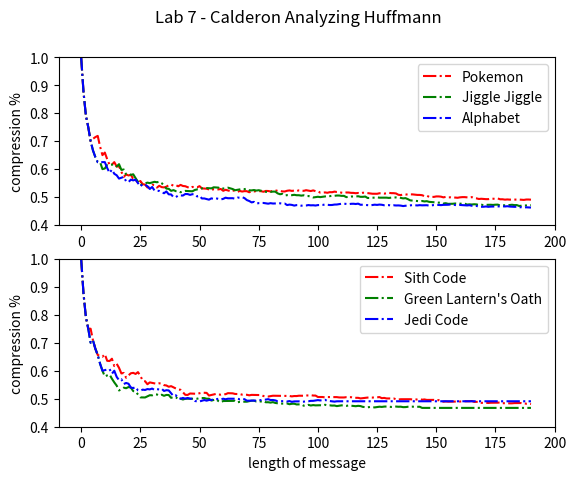

Here is the Python script that generated this plot:
# huffman-analysis.py
## author - nick s.
### get huffman.py working first, then work on this file

import matplotlib.pyplot as plt
import numpy as np
# DATA - lyrics
POKEMON_LYRICS = 'I wanna be the very best. Like no one ever was. To catch them is my real test. To train them is my cause. I will travel across the land. Searching far and wide. Each Pokemon to understand. The power that\'s inside. (Pokemon, gotta catch \'em all.) Its you and me. I know it\'s my destiny. (Pokemon.) Oh, you\'re my best friend. In a world we must defend. (Pokemon, gotta catch \'em all.) A heart so true. Our courage will pull us through. You teach me and I\'ll teach you. Pokemon. (gotta catch \'em all.) Gotta catch \'em all. Yeah. Every challenge along the way. With courage I will face. I will battle every day. To claim my rightful place. Come with me, the time is right. There\'s no better team. Arm in arm we\'ll win the fight. It\'s always been our dream. (Pokemon, gotta catch \'em all.) Its you and me. I know it\'s my destiny (Pokemon.) Oh, you\'re my best friend. In a world we must defend. (Pokemon, gotta catch \'em all.) A heart so true. Our courage will pull us through. You teach me and I\'ll teach you. Pokemon (gotta catch \'em all.) Gotta catch \'em all. Gotta catch \'em all. Gotta catch \'em all. Gotta catch \'em all. Yeah! (Pokemon, gotta catch \'em all). Its you and me. I know it\'s my destiny. (Pokemon) Oh, you\'re my best friend. In a world we must defend. (Pokemon, gotta catch \'em all.) A heart so true. Our courage will pull us through. You teach me and I\'ll teach you Pokemon. (gotta catch \'em all). Gotta catch \'em all. (Pokemon)'
JIGGLE_JIGGLE = 'You have to have something that sticks. You have to have something that\'s monumental. When you walk out on stage, that\'s been monumental. (Jiggle, jiggle) Can you remember any of the rap that you did? My money don\'t jiggle, jiggle, it folds. I like to see you wiggle, wiggle, for sure. It makes me want to dribble, dribble, you know. Riding in my Fiat, you really have to see it. Six feet two in a compact, no slack. But luckily the seats go back. I got a knack to relax in my mind. Sipping some red, red wine. I sip booze from chalices, holding my palaces. Crib is so crampy suckers suffer from paralysis. Rhymes, I write them in the castle. You try to diss me and pretty soon your ass. Will squat in a cell \'cause I can tell you it\'s illegal. Treason, that\'s the reason I\'m regal. You do the time for the crime of lèse-majesté. And **** the police \'cause they can\'t arrest me. (They can\'t arrest me, they can\'t arrest me). (I like to see you wiggle, it makes me dribble, fancy a fiddle?). My money don\'t jiggle, jiggle, it folds. I like to see you wiggle, wiggle, for sure. It makes me want to dribble, dribble, you know. Riding in my Fiat, you really have to see it. Six feet two in a compact, no slack. But luckily the seats go back. I got a knack to relax in my mind. Sipping some red, red wine. (I like to see you wiggle, it makes me dribble, fancy a fiddle?). (I like to see you wiggle, it makes me dribble, fancy a fiddle?). (I like to see you wiggle, it makes me dribble, fancy a fiddle?). (I like to see you wiggle, it makes me dribble, fancy a fiddle?)'
ALPHABET = 'Now it\'s time for our wrap up. Let\'s give it everything we\'ve got. Ready, begin. Artificial amateurs aren\'t at all amazing. Analytically, I assault, animate things. Broken barriers bounded by the bomb beat. Buildings are broken, basically I\'m bombarding. Casually create catastrophes, casualties. Canceling cats got their canopies collapsing. Detonate a dime of dank daily doin\' dough. Demonstrations, Don Dada on the down low. Eatin\' other editors with each and every energetic. Epileptic episode, elevated etiquette. Furious fat fabulous fantastic. Flurries of funk felt feeding the fanatics. Imitators idolize, I intimidate. In a instant, I\'ll rise in a irate state. Juiced on my jams like jheri curls, jockin\' joints. Justly, it\'s just me, writin\' my journals. Kindly I\'m kindling all kinds of ink on. Karate kick type Brits in my kingdom. Let me live a long life, lyrically lessons is. Learned lame louses just lose to my livery. My mind makes marvelous moves, masses. Marvel and move, many mock what I\'ve mastered.  Niggas nap knowin\' I\'m nice naturally. Knack, never lack, make noise nationally.  Operation, opposition, off, not optional. Out of sight, out of mind, wide beaming opticals. Perfected poem, powerful punchlines. Pummeling petty powder puffs in my prime. Quite quaint quotes keep quiet it\'s Quannum Quarrelers ain\'t got a quarter of what we got, uh. Really raw raps, risin\' up rapidly. Riding the rushing radioactivity. Super scientifical sound search sought. Silencing super fire saps that are soft. Tales ten times talented, they\'re too tough. Take that, challengers, get a tune up. Universal, unique untouched. Unadulterated, the raw uncut. Verb vice Lord victorious valid. Violate vibes that are vain make \'em vanished. Why I\'m all well, would a wise wordsmith. Just weaving up words weeded up, on my work shift. Xerox, my X-ray-diation holes extra large. X-height letters and xylophone tones.'

# DATA - mantras
GREEN_LATTERN = 'In brightest day, in blackest night, No evil shall escape my sight. Let those who worship evil\'s might, Beware my power... Green Lantern\'s light!'
JEDI_CODE = 'Emotion, yet peace. Ignorance, yet knowledge. Passion, yet serenity. Chaos, yet harmony. Death, yet the Force.'
SITH_CODE = 'Peace is a lie. There is only Passion. Through Passion, I gain Strength. Through Strength, I gain Power. Through Power, I gain Victory. Through Victory my chains are Broken. The Force shall free me.'



# the output, should be all 0's and 1s

    # for storing the code for each letter

# the input, what we want to encode
def huffman(message:str) -> float:

    message = message.upper()

    # the output, should be all 0's and 1s
    result: str = str()

    # for counting the letter frequencies
    freq: dict = dict() # key  -> a letter
                        # item -> num of occurences

    # for holding the nodes of the huffman tree
    nodes: list = list() 

    # for storing the code for each letter
    coding: dict = dict()   # key  -> a letter
                            # item -> a binary encoding


    # STEP 0
    ## defining our data structures
    class Node: # NOT given to students
        letter: str
        left: any
        right: any
        weight: int
        
        def __init__(self, letter, left, right, weight):
            self.letter = letter
            self.left = left
            self.right = right
            self.weight = weight

    class Tree:
        root: any

        def __init__(self, root):
            self.root = root




    ## defining operations
    ### recursively traverses the huffman tree to record the codes

    def retrieve_codes(v: Node, path: str=''):
        
        if v.letter != None: 
            coding[v.letter] = path
        else:
            retrieve_codes(v.left, path + '0') 
            retrieve_codes(v.right, path + '1') 
            

    # STEP 1
    ## counting the frequencies - TODO
    for letter in message:
        if letter not in freq.keys():
            freq[letter] = 1
        else:
            freq[letter] += 1
    for letter, count in freq.items():
        print(f'{letter} => {count} times')


    # STEP 2
    ## initialize the nodes - TODO

    for letter in freq:
        nodes.append(Node(letter, None, None, freq[letter]))

    # STEP 3 - TODO
    ## combine each nodes until there's only one item in the nodes list
    while len(nodes) > 1:
        ## sort based on weight
        nodes.sort(key=lambda x: x.weight, reverse=True)

        ## get the first min
        min_a: Node = nodes.pop()

        ## get the second min
        min_b: Node = nodes.pop()

        ## combine the two
        combined: Node = Node(letter = None, left = min_a, right = min_b, weight = min_a.weight + min_b.weight)

        ## put the combined nodes back in the list of nodes
        nodes.append(combined)

    # STEP 4
    ## reconstruct the codes
    huff_root = nodes[0]
    retrieve_codes(huff_root)
    result: str = str() # TODO (hint coding[letter] -> code)

    for letter in message:
        print(message)
        code: str = coding[letter]
        result = result + code

    # STEP 5
    ## analyize compression performance
    n_original_bits: int = len(message) * 8
    n_encoded_bits: int = len(result)
    compression_ratio: float = (1 - n_encoded_bits / n_original_bits) * 100

    return result, coding, compression_ratio
# LYRICS




MAX_N: int = int(128 * 3 / 2)

# PLOT 1


plt.suptitle("Lab 7 - Calderon Analyzing Huffmann")
plt.subplot(2, 1, 1)
## POKEMON
ratios: list = list()
for i in range(1, MAX_N):
    sub_message = POKEMON_LYRICS[0:i]
    _, _, ratio = huffman(sub_message)
    ratios.append(ratio)
plt.plot([i/100 for i in ratios], label = "Pokemon", color = "red", linestyle = "dashdot")
plt.legend()
## JIGGLE JIGGLE, 
ratios: list = list()
for i in range(1, MAX_N):
    sub_message = JIGGLE_JIGGLE[0:i]
    _, _, ratio = huffman(sub_message)
    ratios.append(ratio)
plt.plot([i/100 for i in ratios], label = "Jiggle Jiggle", color = "green", linestyle = "dashdot")
plt.legend()


## ALPHABET
ratios: list = list()
for i in range(1, MAX_N):
    sub_message = ALPHABET[0:i]
    _, _, ratio = huffman(sub_message)
    ratios.append(ratio)
plt.plot([i/100 for i in ratios], label = "Alphabet", color = "blue", linestyle = "dashdot")
plt.legend()

plt.xticks(np.arange(0, 200+1, 25))
plt.ylim(.4,1)
# PLOT 2
plt.ylabel("compression %")
plt.subplot(2, 1, 2)

## SITH CODE
ratios: list = list()
for i in range(1, MAX_N):
    sub_message = SITH_CODE[0:i]
    _, _, ratio = huffman(sub_message)
    ratios.append(ratio)
plt.plot([i/100 for i in ratios], label = "Sith Code", color = "red", linestyle = "dashdot")
plt.legend()
## GREEN LATERN'S OATH
ratios: list = list()
for i in range(1, MAX_N):
    sub_message = GREEN_LATTERN[0:i]
    _, _, ratio = huffman(sub_message)
    ratios.append(ratio)
plt.plot([i/100 for i in ratios], label = "Green Lantern's Oath", color = "green", linestyle = "dashdot")
plt.legend()
## JEDI CODE
ratios: list = list()
for i in range(1, MAX_N):
    sub_message = JEDI_CODE[0:i]
    _, _, ratio = huffman(sub_message)
    ratios.append(ratio)
plt.plot([i/100 for i in ratios], label = "Jedi Code", color = "blue", linestyle = "dashdot")
plt.legend()

plt.ylabel("compression %")
plt.xlabel("length of message")

plt.xticks(np.arange(0, 200+1, 25))
plt.ylim(.4,1)
plt.show()